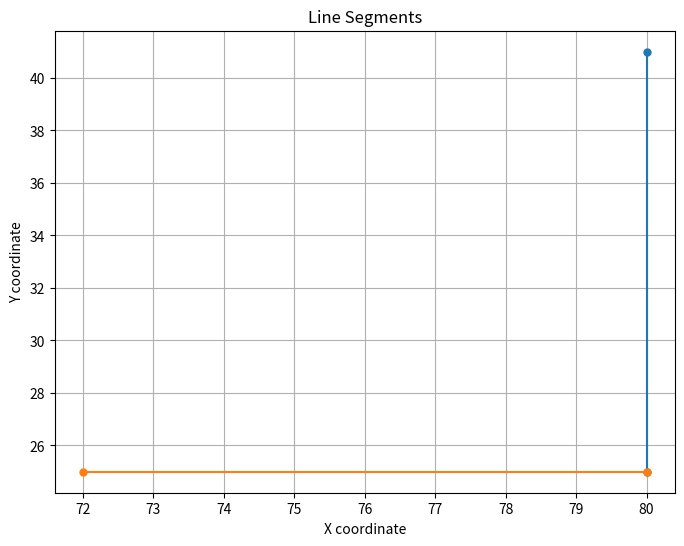

Source code (Python):
import matplotlib.pyplot as plt

# List of pairs of coordinates, where each pair is a line segment
# Each element is ((x1, y1), (x2, y2))
line_segments = [
    ((80.000000, 41.000000), (80.000000, 25.000000)),
    ((80.000000, 25.000000), (72.000000, 25.000000)),
]

# Create a plot
plt.figure(figsize=(8, 6))

# Plot each line segment
for segment in line_segments:
    start_point, end_point = segment
    x_values = [start_point[0], end_point[0]]
    y_values = [start_point[1], end_point[1]]

    plt.plot(x_values, y_values, marker='o', linestyle='-', markersize=5)  # 'o' for circle markers

# Add titles and labels
plt.title('Line Segments')
plt.xlabel('X coordinate')
plt.ylabel('Y coordinate')
plt.grid(True)  # Optionally add a grid

# Show the plot
plt.show()
